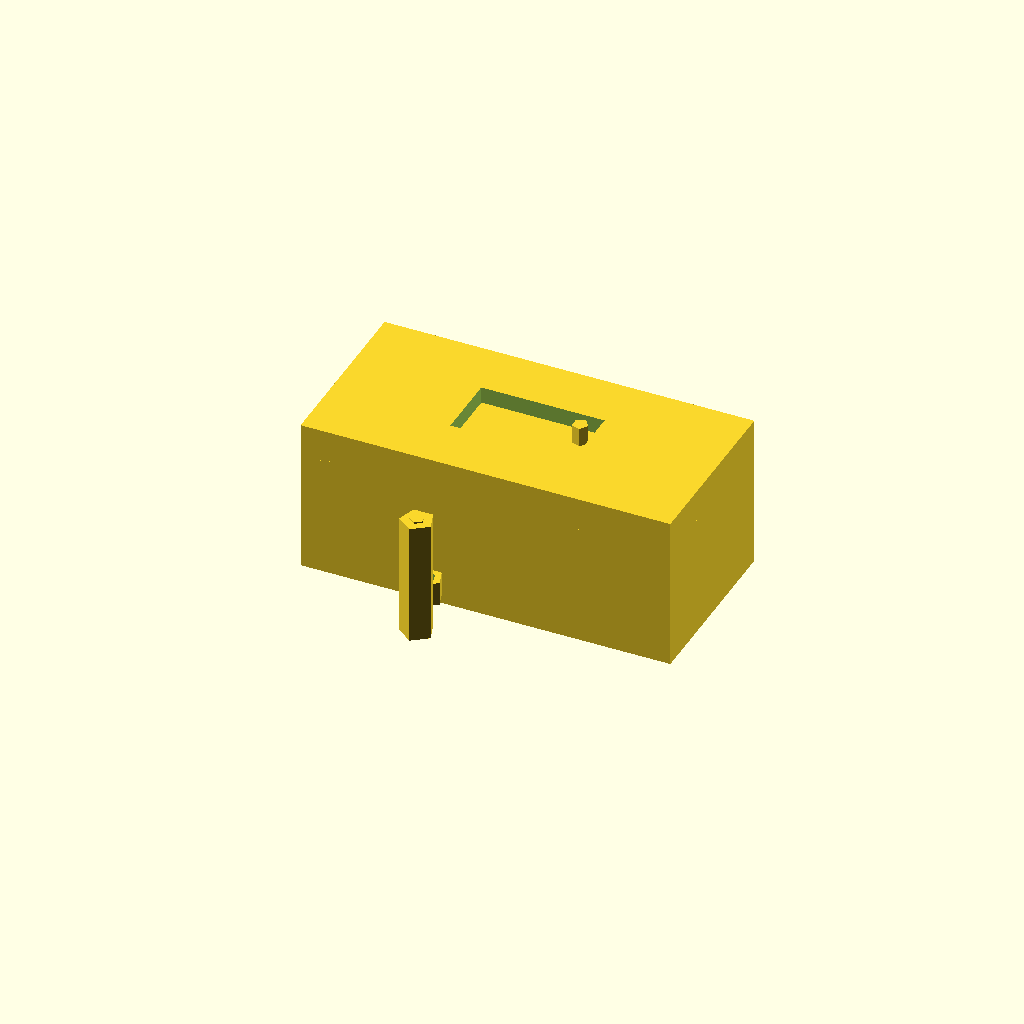
Cell 1 — every parameter at its default value.
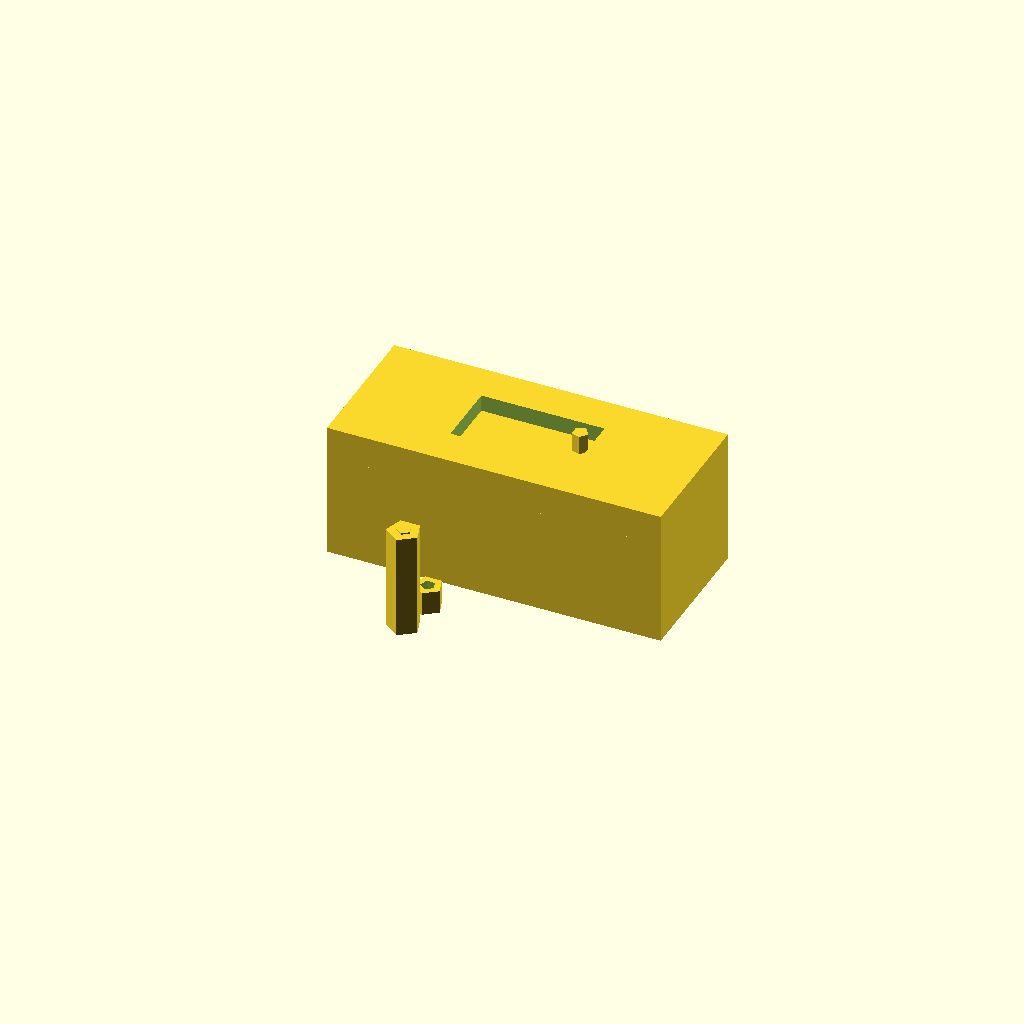
Cell 2: the same model with wall_thickness = 0.05.
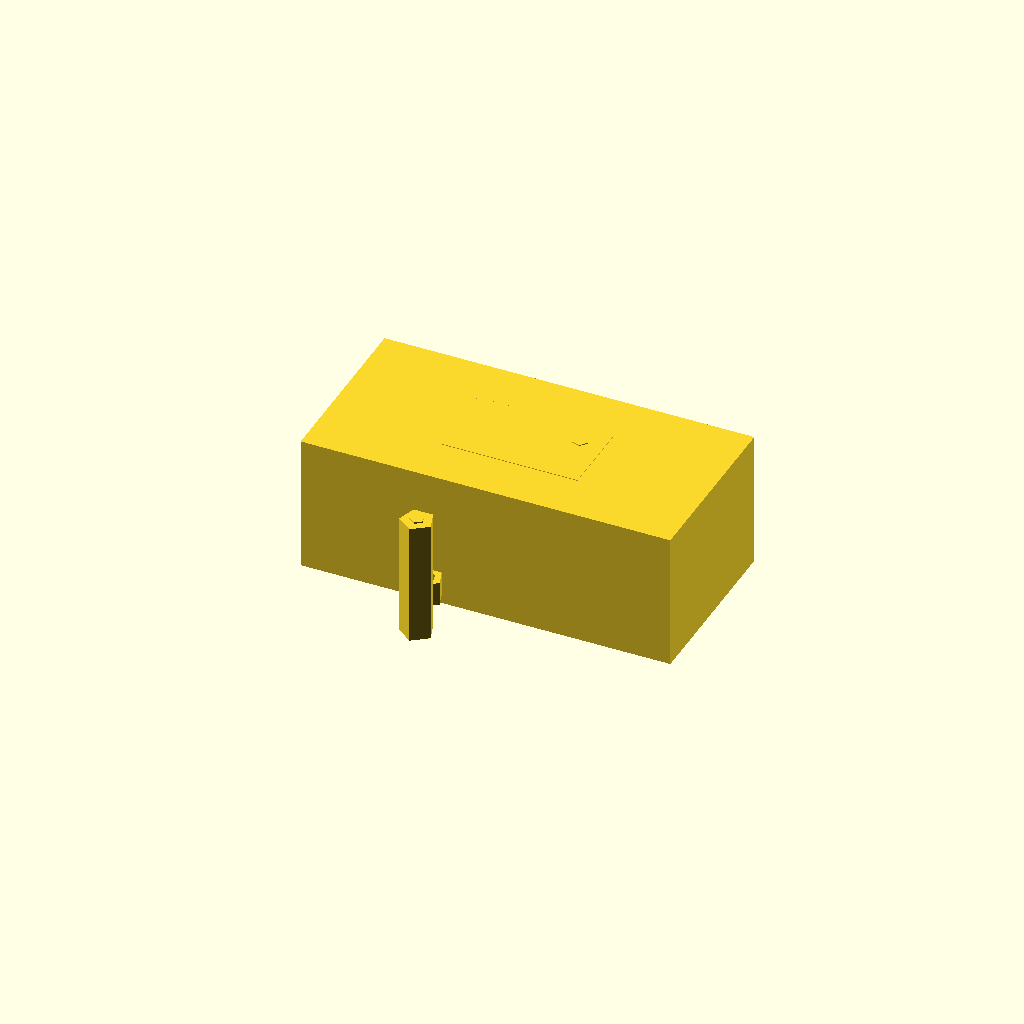
Cell 3: the same model with lid_thickness = 0.05.
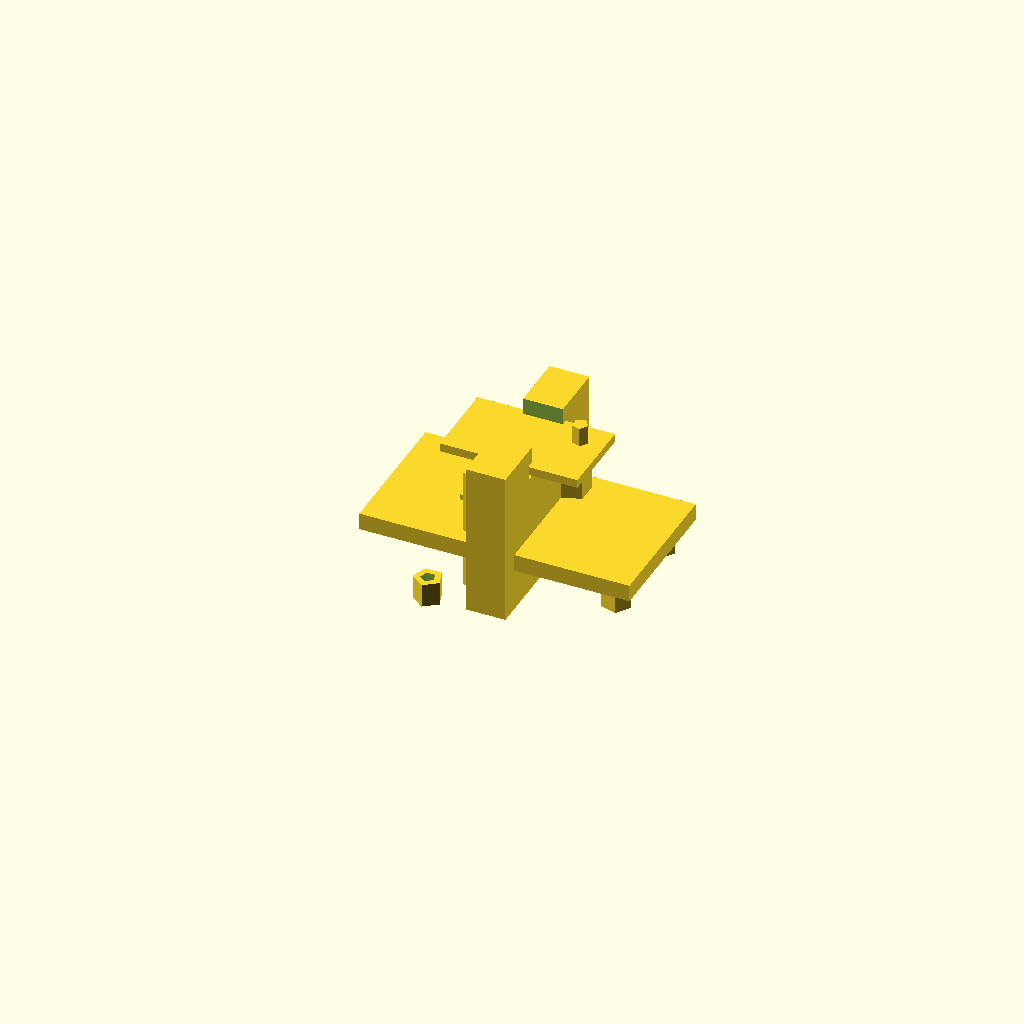
Cell 4: base_inner_length = 0.1 (everything else at default).
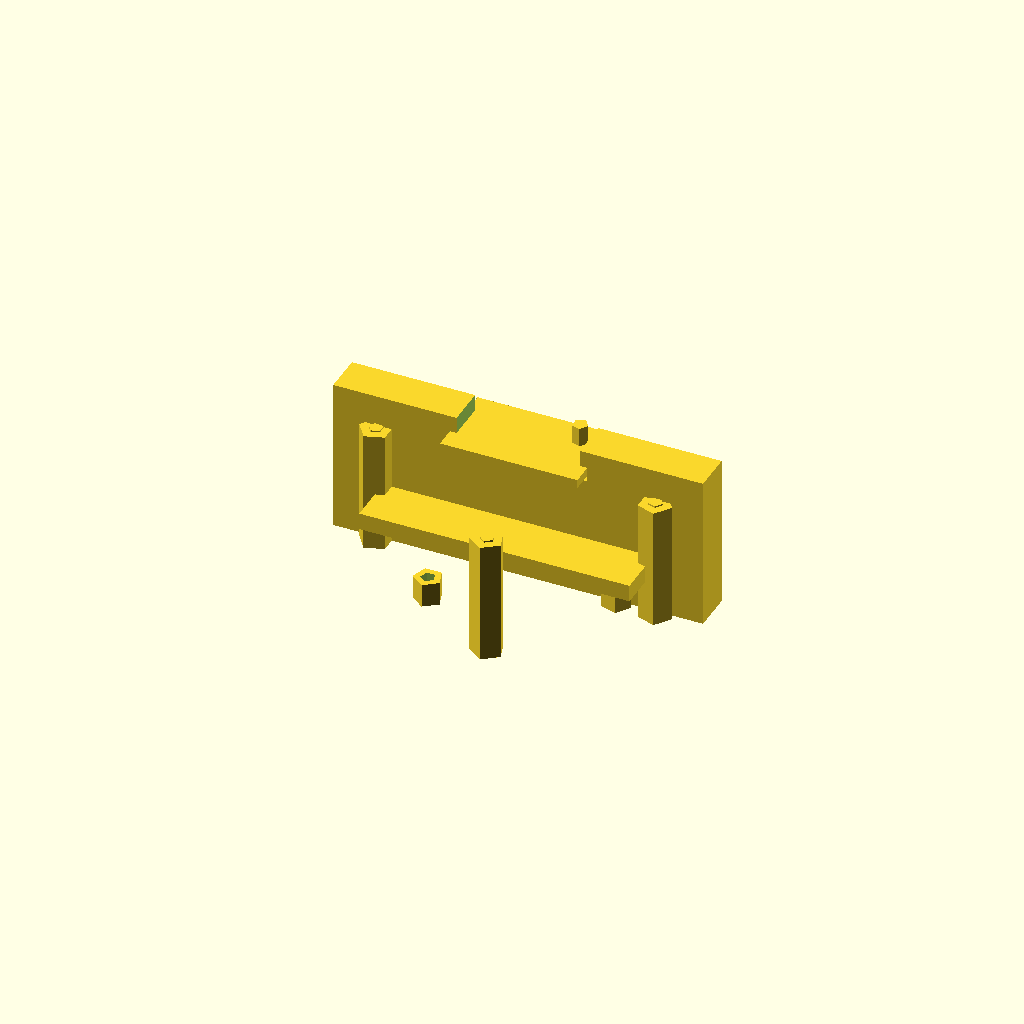
Cell 5: base_inner_width = 0.1 (everything else at default).
All cells are drawn from one camera (rotation 55°, 0°, 25°, orthographic, colour scheme Cornfield), so only the parameter changes between them.
Source of the model, pipeline/evaluation/nopscadlib_benchmark/20260427_184749/craft/bench_complex_04.scad:
// Parameters
total_length = 24.384; //[12.192:48.768:0.1]
wall_thickness = 0.975; //[0.5:2.0:0.05]
lid_thickness = 0.975; //[0.5:2.0:0.05]
base_inner_length = 17.066; //[8.5:34.0:0.1]
base_inner_width = 7.314; //[3.5:15.0:0.1]
base_inner_height = 5.363; //[2.5:11.0:0.1]
lid_lip_height = 0.731; //[0.3:1.6:0.05]
lid_lip_clearance = 0.073; //[0.02:0.2:0.01]
print_clearance_general = 0.073; //[0.02:0.2:0.01]
fastener_boss_outer_diameter = 1.706; //[0.9:3.5:0.05]
fastener_hole_diameter = 0.731; //[0.4:1.6:0.05]
standoff_height = 1.219; //[0.6:2.6:0.05]
standoff_outer_diameter = 1.463; //[0.7:3.0:0.05]
standoff_hole_diameter = 0.731; //[0.4:1.6:0.05]
usb_cutout_width = 2.925; //[1.2:6.0:0.05]
usb_cutout_height = 1.463; //[0.6:3.0:0.05]
display_window_width = 6.338; //[3.0:13.0:0.05]
display_window_height = 3.413; //[1.5:7.0:0.05]
display_window_bezel = 0.366; //[0.1:1.0:0.02]
display_pcb_clearance_depth = 0.731; //[0.3:1.6:0.05]
pcb_length = 13.409; //[6.5:27.0:0.1]
pcb_width = 6.826; //[3.0:14.0:0.1]
pcb_thickness = 0.39; //[0.2:1.0:0.01]
pcb_clearance_xy = 0.244; //[0.1:0.6:0.01]
pcb_clearance_z = 0.488; //[0.2:1.2:0.02]
overlap = 0.08; //[0.02:0.2:0.01]

// Base Enclosure
module enclosure_base_outer() {
  cube([base_inner_length + 2*wall_thickness, base_inner_width + 2*wall_thickness, base_inner_height + wall_thickness], center=true);
}

module enclosure_base_inner_void() {
  translate([0, 0, wall_thickness/2])
    cube([base_inner_length, base_inner_width, base_inner_height + overlap], center=true);
}

module fastener_boss_cyl() {
  cylinder(r=fastener_boss_outer_diameter/2, h=base_inner_height + wall_thickness, center=true);
}

module fastener_hole_cyl() {
  cylinder(r=fastener_hole_diameter/2, h=base_inner_height + wall_thickness + 2*overlap, center=true);
}

module standoff_cyl() {
  cylinder(r=standoff_outer_diameter/2, h=standoff_height, center=true);
}

module standoff_hole_cyl() {
  cylinder(r=standoff_hole_diameter/2, h=standoff_height + 2*overlap, center=true);
}

module usb_access_cutout() {
  translate([base_inner_length/2 + wall_thickness/2, 0, -(base_inner_height + wall_thickness)/2 + wall_thickness + usb_cutout_height/2])
    cube([wall_thickness + 2*overlap, usb_cutout_width + 2*print_clearance_general, usb_cutout_height + 2*print_clearance_general], center=true);
}

module side_clearance_cutouts() {
  translate([0, base_inner_width/2 + wall_thickness/2, 0])
    cube([base_inner_length*0.35, wall_thickness + 2*overlap, base_inner_height*0.35], center=true);
}

module internal_board_clearance_volume() {
  translate([0, 0, -(base_inner_height + wall_thickness)/2 + wall_thickness + standoff_height + (pcb_thickness + pcb_clearance_z)/2])
    cube([pcb_length + 2*pcb_clearance_xy, pcb_width + 2*pcb_clearance_xy, pcb_thickness + pcb_clearance_z], center=true);
}

// Lid Enclosure
module enclosure_lid_outer() {
  translate([0, 0, (base_inner_height + wall_thickness)/2 + (lid_thickness + lid_lip_height)/2 - overlap])
    cube([base_inner_length + 2*wall_thickness, base_inner_width + 2*wall_thickness, lid_thickness + lid_lip_height], center=true);
}

module enclosure_lid_underside_void() {
  translate([0, 0, (base_inner_height + wall_thickness)/2 + (lid_thickness + lid_lip_height)/2 - overlap - lid_thickness/2])
    cube([base_inner_length + 2*wall_thickness - 2*wall_thickness, base_inner_width + 2*wall_thickness - 2*wall_thickness, lid_lip_height + overlap], center=true);
}

module lid_lip_solid() {
  translate([0, 0, (base_inner_height + wall_thickness)/2 + lid_lip_height/2 - overlap])
    cube([base_inner_length - 2*lid_lip_clearance, base_inner_width - 2*lid_lip_clearance, lid_lip_height], center=true);
}

module display_window_cutout() {
  translate([0, 0, (base_inner_height + wall_thickness)/2 + (lid_thickness + lid_lip_height) - lid_thickness/2])
    cube([display_window_width, display_window_height, lid_thickness + 2*overlap], center=true);
}

module display_pocket_cutout() {
  translate([0, 0, (base_inner_height + wall_thickness)/2 + lid_lip_height - display_pcb_clearance_depth/2])
    cube([display_window_width + 2*display_window_bezel, display_window_height + 2*display_window_bezel, display_pcb_clearance_depth + overlap], center=true);
}

module display() {
  translate([0, 0, (base_inner_height + wall_thickness)/2 + lid_lip_height - display_pcb_clearance_depth*0.3])
    cube([display_window_width + 2*display_window_bezel, display_window_height + 2*display_window_bezel, display_pcb_clearance_depth*0.6], center=true);
}

module led() {
  translate([display_window_width/2 - display_window_height*0.25, display_window_height/2 - display_window_height*0.25, (base_inner_height + wall_thickness)/2 + (lid_thickness + lid_lip_height) - lid_thickness/2])
    cylinder(r=display_window_height*0.12, h=lid_thickness, center=true);
}

module box_header() {
  translate([-pcb_length*0.15, 0, -(base_inner_height + wall_thickness)/2 + wall_thickness + standoff_height + pcb_thickness + (pcb_thickness*2)/2])
    cube([pcb_width*0.35, pcb_width*0.18, pcb_thickness*2], center=true);
}

// Assembly
module enclosure_assembly() {
  union() {
    // Base
    difference() {
      enclosure_base_outer();
      enclosure_base_inner_void();
    }
    // Fastener Bosses
    union() {
      translate([base_inner_length/2 - fastener_boss_outer_diameter/2 - wall_thickness/2, base_inner_width/2 - fastener_boss_outer_diameter/2 - wall_thickness/2, 0])
        fastener_boss_cyl();
      mirror([1, 0, 0])
        translate([base_inner_length/2 - fastener_boss_outer_diameter/2 - wall_thickness/2, base_inner_width/2 - fastener_boss_outer_diameter/2 - wall_thickness/2, 0])
        fastener_boss_cyl();
      mirror([0, 1, 0])
        translate([base_inner_length/2 - fastener_boss_outer_diameter/2 - wall_thickness/2, base_inner_width/2 - fastener_boss_outer_diameter/2 - wall_thickness/2, 0])
        fastener_boss_cyl();
      mirror([1, 1, 0])
        translate([base_inner_length/2 - fastener_boss_outer_diameter/2 - wall_thickness/2, base_inner_width/2 - fastener_boss_outer_diameter/2 - wall_thickness/2, 0])
        fastener_boss_cyl();
    }
    // Fastener Holes
    difference() {
      union() {
        translate([base_inner_length/2 - fastener_boss_outer_diameter/2 - wall_thickness/2, base_inner_width/2 - fastener_boss_outer_diameter/2 - wall_thickness/2, 0])
          fastener_hole_cyl();
        mirror([1, 0, 0])
          translate([base_inner_length/2 - fastener_boss_outer_diameter/2 - wall_thickness/2, base_inner_width/2 - fastener_boss_outer_diameter/2 - wall_thickness/2, 0])
          fastener_hole_cyl();
        mirror([0, 1, 0])
          translate([base_inner_length/2 - fastener_boss_outer_diameter/2 - wall_thickness/2, base_inner_width/2 - fastener_boss_outer_diameter/2 - wall_thickness/2, 0])
          fastener_hole_cyl();
        mirror([1, 1, 0])
          translate([base_inner_length/2 - fastener_boss_outer_diameter/2 - wall_thickness/2, base_inner_width/2 - fastener_boss_outer_diameter/2 - wall_thickness/2, 0])
          fastener_hole_cyl();
      }
      usb_access_cutout();
      side_clearance_cutouts();
    }
    // PCB Mounting Standoffs
    difference() {
      union() {
        translate([pcb_length/2 - standoff_outer_diameter/2 - pcb_clearance_xy, pcb_width/2 - standoff_outer_diameter/2 - pcb_clearance_xy, -(base_inner_height + wall_thickness)/2 + wall_thickness + standoff_height/2 - overlap])
          standoff_cyl();
        mirror([1, 0, 0])
          translate([pcb_length/2 - standoff_outer_diameter/2 - pcb_clearance_xy, pcb_width/2 - standoff_outer_diameter/2 - pcb_clearance_xy, -(base_inner_height + wall_thickness)/2 + wall_thickness + standoff_height/2 - overlap])
          standoff_cyl();
        mirror([0, 1, 0])
          translate([pcb_length/2 - standoff_outer_diameter/2 - pcb_clearance_xy, pcb_width/2 - standoff_outer_diameter/2 - pcb_clearance_xy, -(base_inner_height + wall_thickness)/2 + wall_thickness + standoff_height/2 - overlap])
          standoff_cyl();
        mirror([1, 1, 0])
          translate([pcb_length/2 - standoff_outer_diameter/2 - pcb_clearance_xy, pcb_width/2 - standoff_outer_diameter/2 - pcb_clearance_xy, -(base_inner_height + wall_thickness)/2 + wall_thickness + standoff_height/2 - overlap])
          standoff_cyl();
      }
      union() {
        translate([pcb_length/2 - standoff_outer_diameter/2 - pcb_clearance_xy, pcb_width/2 - standoff_outer_diameter/2 - pcb_clearance_xy, -(base_inner_height + wall_thickness)/2 + wall_thickness + standoff_height/2 - overlap])
          standoff_hole_cyl();
        mirror([1, 0, 0])
          translate([pcb_length/2 - standoff_outer_diameter/2 - pcb_clearance_xy, pcb_width/2 - standoff_outer_diameter/2 - pcb_clearance_xy, -(base_inner_height + wall_thickness)/2 + wall_thickness + standoff_height/2 - overlap])
          standoff_hole_cyl();
        mirror([0, 1, 0])
          translate([pcb_length/2 - standoff_outer_diameter/2 - pcb_clearance_xy, pcb_width/2 - standoff_outer_diameter/2 - pcb_clearance_xy, -(base_inner_height + wall_thickness)/2 + wall_thickness + standoff_height/2 - overlap])
          standoff_hole_cyl();
        mirror([1, 1, 0])
          translate([pcb_length/2 - standoff_outer_diameter/2 - pcb_clearance_xy, pcb_width/2 - standoff_outer_diameter/2 - pcb_clearance_xy, -(base_inner_height + wall_thickness)/2 + wall_thickness + standoff_height/2 - overlap])
          standoff_hole_cyl();
      }
    }
    // Lid
    difference() {
      union() {
        enclosure_lid_outer();
        lid_lip_solid();
      }
      enclosure_lid_underside_void();
      display_window_cutout();
      display_pocket_cutout();
    }
    // Display and LED
    display();
    led();
    // Internal Board Clearance and Header
    internal_board_clearance_volume();
    box_header();
  }
}

// Final Output
enclosure_assembly();
Customizer parameters (derived from the source; name, type, default, range or options):
total_length: number, default 24.384, range 0.1 to 12.192, step 48.768
wall_thickness: number, default 0.975, range 0.05 to 0.5, step 2
lid_thickness: number, default 0.975, range 0.05 to 0.5, step 2
base_inner_length: number, default 17.066, range 0.1 to 8.5, step 34
base_inner_width: number, default 7.314, range 0.1 to 3.5, step 15
base_inner_height: number, default 5.363, range 0.1 to 2.5, step 11
lid_lip_height: number, default 0.731, range 0.05 to 0.3, step 1.6
lid_lip_clearance: number, default 0.073, range 0.01 to 0.02, step 0.2
print_clearance_general: number, default 0.073, range 0.01 to 0.02, step 0.2
fastener_boss_outer_diameter: number, default 1.706, range 0.05 to 0.9, step 3.5
fastener_hole_diameter: number, default 0.731, range 0.05 to 0.4, step 1.6
standoff_height: number, default 1.219, range 0.05 to 0.6, step 2.6
standoff_outer_diameter: number, default 1.463, range 0.05 to 0.7, step 3
standoff_hole_diameter: number, default 0.731, range 0.05 to 0.4, step 1.6
usb_cutout_width: number, default 2.925, range 0.05 to 1.2, step 6
usb_cutout_height: number, default 1.463, range 0.05 to 0.6, step 3
display_window_width: number, default 6.338, range 0.05 to 3, step 13
display_window_height: number, default 3.413, range 0.05 to 1.5, step 7
display_window_bezel: number, default 0.366, range 0.02 to 0.1, step 1
display_pcb_clearance_depth: number, default 0.731, range 0.05 to 0.3, step 1.6
pcb_length: number, default 13.409, range 0.1 to 6.5, step 27
pcb_width: number, default 6.826, range 0.1 to 3, step 14
pcb_thickness: number, default 0.39, range 0.01 to 0.2, step 1
pcb_clearance_xy: number, default 0.244, range 0.01 to 0.1, step 0.6
pcb_clearance_z: number, default 0.488, range 0.02 to 0.2, step 1.2
overlap: number, default 0.08, range 0.01 to 0.02, step 0.2
